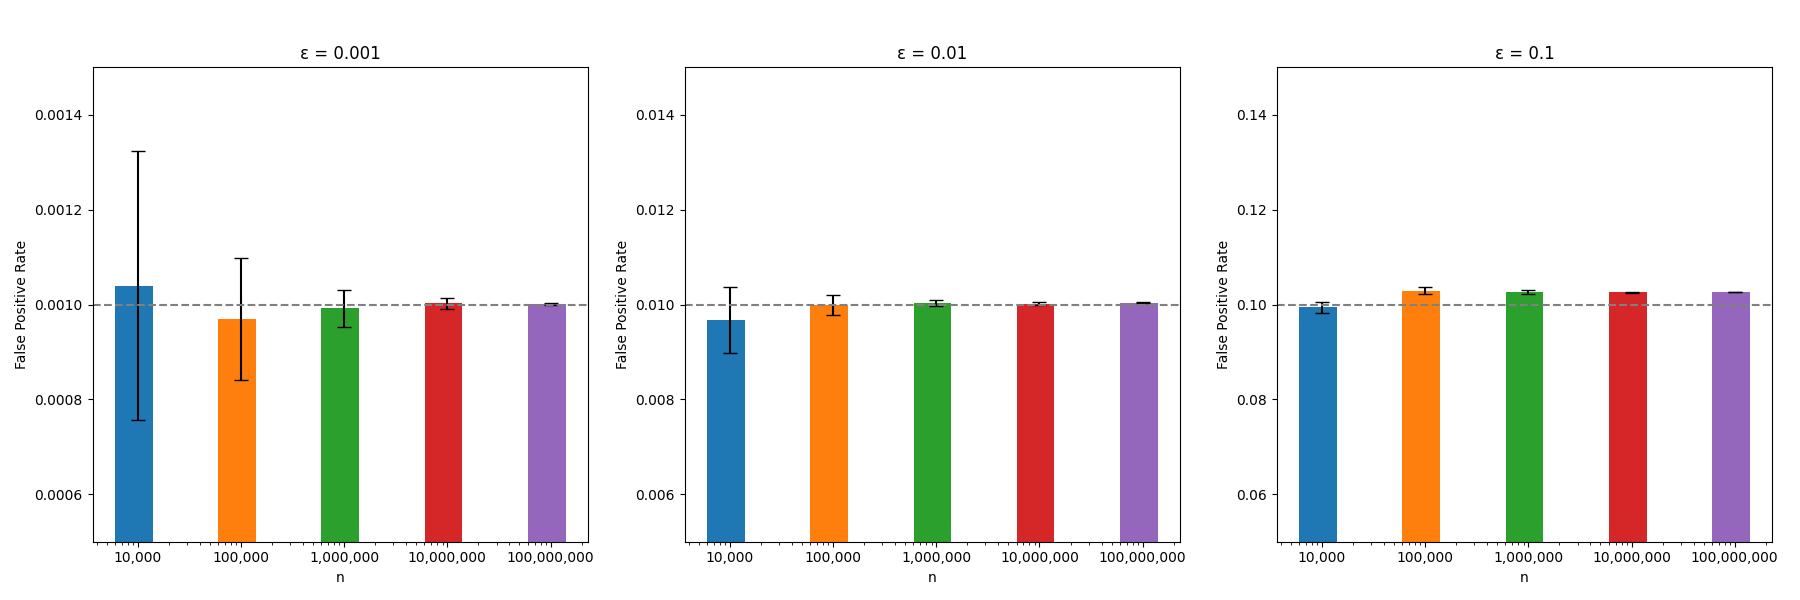

The file beside this chart, header and first rows:
FilterType, n, fpr, targetFpr, iteration
Bloom, 10000, 0.001100, 0.001000, 0
Bloom, 10000, 0.001100, 0.001000, 1
Bloom, 10000, 0.001300, 0.001000, 2
Bloom, 10000, 0.000900, 0.001000, 3
Bloom, 10000, 0.000300, 0.001000, 4
Bloom, 10000, 0.001300, 0.001000, 5
Bloom, 10000, 0.001100, 0.001000, 6
Bloom, 10000, 0.001100, 0.001000, 7
Bloom, 10000, 0.001100, 0.001000, 8
Bloom, 10000, 0.001100, 0.001000, 9
Bloom, 10000, 0.0108, 0.01, 0
Bloom, 10000, 0.009300, 0.01, 1
Bloom, 10000, 0.0104, 0.01, 2
Bloom, 10000, 0.009000, 0.01, 3
Bloom, 10000, 0.009000, 0.01, 4
Bloom, 10000, 0.009900, 0.01, 5
Bloom, 10000, 0.009800, 0.01, 6
Bloom, 10000, 0.009500, 0.01, 7
Bloom, 10000, 0.0103, 0.01, 8
Bloom, 10000, 0.008700, 0.01, 9
Bloom, 10000, 0.0991, 0.1, 0
Bloom, 10000, 0.0992, 0.1, 1
Bloom, 10000, 0.0996, 0.1, 2
Bloom, 10000, 0.1003, 0.1, 3
Bloom, 10000, 0.0997, 0.1, 4
Bloom, 10000, 0.1009, 0.1, 5
Bloom, 10000, 0.0972, 0.1, 6
Bloom, 10000, 0.0984, 0.1, 7
Bloom, 10000, 0.1011, 0.1, 8
Bloom, 10000, 0.0985, 0.1, 9
Bloom, 100000, 0.000760, 0.001000, 0
Bloom, 100000, 0.001050, 0.001000, 1
Bloom, 100000, 0.001060, 0.001000, 2
Bloom, 100000, 0.000770, 0.001000, 3
Bloom, 100000, 0.001030, 0.001000, 4
Bloom, 100000, 0.001010, 0.001000, 5
Bloom, 100000, 0.000920, 0.001000, 6
Bloom, 100000, 0.001150, 0.001000, 7
Bloom, 100000, 0.000900, 0.001000, 8
Bloom, 100000, 0.001040, 0.001000, 9
Bloom, 100000, 0.009860, 0.01, 0
Bloom, 100000, 0.01022, 0.01, 1
Bloom, 100000, 0.009730, 0.01, 2
Bloom, 100000, 0.01015, 0.01, 3
Bloom, 100000, 0.009630, 0.01, 4
Bloom, 100000, 0.01019, 0.01, 5
Bloom, 100000, 0.01026, 0.01, 6
Bloom, 100000, 0.009970, 0.01, 7
Bloom, 100000, 0.009900, 0.01, 8
Bloom, 100000, 0.01003, 0.01, 9
Bloom, 100000, 0.1034, 0.1, 0
Bloom, 100000, 0.1023, 0.1, 1
Bloom, 100000, 0.1026, 0.1, 2
Bloom, 100000, 0.1023, 0.1, 3
Bloom, 100000, 0.1038, 0.1, 4
Bloom, 100000, 0.1021, 0.1, 5
Bloom, 100000, 0.1023, 0.1, 6
Bloom, 100000, 0.1032, 0.1, 7
Bloom, 100000, 0.1037, 0.1, 8
Bloom, 100000, 0.1037, 0.1, 9
... 90 more rows
